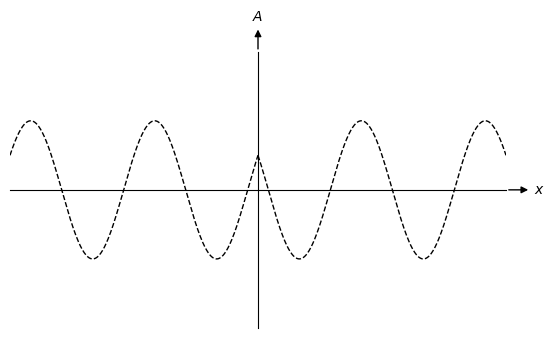

The matplotlib source for this figure:
import numpy as np
import matplotlib
import matplotlib.pyplot as plt

# set axes scale [x_left, x_right, y_down, y_up]
plt.axis([-4*np.pi, 4*np.pi, -2, 2])

# Get current axis
ax = plt.gca()

# hide the extra 2 axes
ax.spines["right"].set_color("none")
ax.spines["top"].set_color("none")

# hide the ticks
ax.xaxis.set_ticks([])
ax.yaxis.set_ticks([])

# set the axes origion point
ax.spines["bottom"].set_position(("data", 0))
ax.spines["left"].set_position(("data", 0))

# Set the aspect of the axis scaling
ax.set_aspect(3.5)

# 2 axes arrow
# xytext: The position (x, y) to place the text // "$x$" : LaTex
arrowproperty = dict(facecolor='black', arrowstyle = "<|-")
ax.annotate('$x$', xy=(1, 0), xycoords=('axes fraction', 'data'), 
            xytext=(20, 0), textcoords='offset points',
            ha='left', va='center',arrowprops=arrowproperty)

ax.annotate('$A$', xy=(0, 1), xycoords=('data', 'axes fraction'), 
            xytext=(0, 20), textcoords='offset points',
            ha='center', va='bottom', arrowprops=arrowproperty)

# Function
# numpy.linspace(start, stop, num=50, endpoint=True, retstep=False, dtype=None, axis=0)
x_right = np.linspace(0, 4*np.pi, 400)
y_right = np.sin(x_right+5/6*np.pi)
plt.plot(x_right, y_right, 'k--',linewidth=1)

x_left = np.linspace(-4*np.pi, 0, 400)
y_left = np.sin(x_left+1/6*np.pi)
plt.plot(x_left, y_left, 'k--',linewidth=1)

# save figure
#plt.savefig("/Users/<user>/Documents/TCD/cs7gv2_mathmatics_of_sound_and_light/assignment_1/q1_increase.png", dpi=1200, bbox_inches='tight')

# show figure
plt.show()

